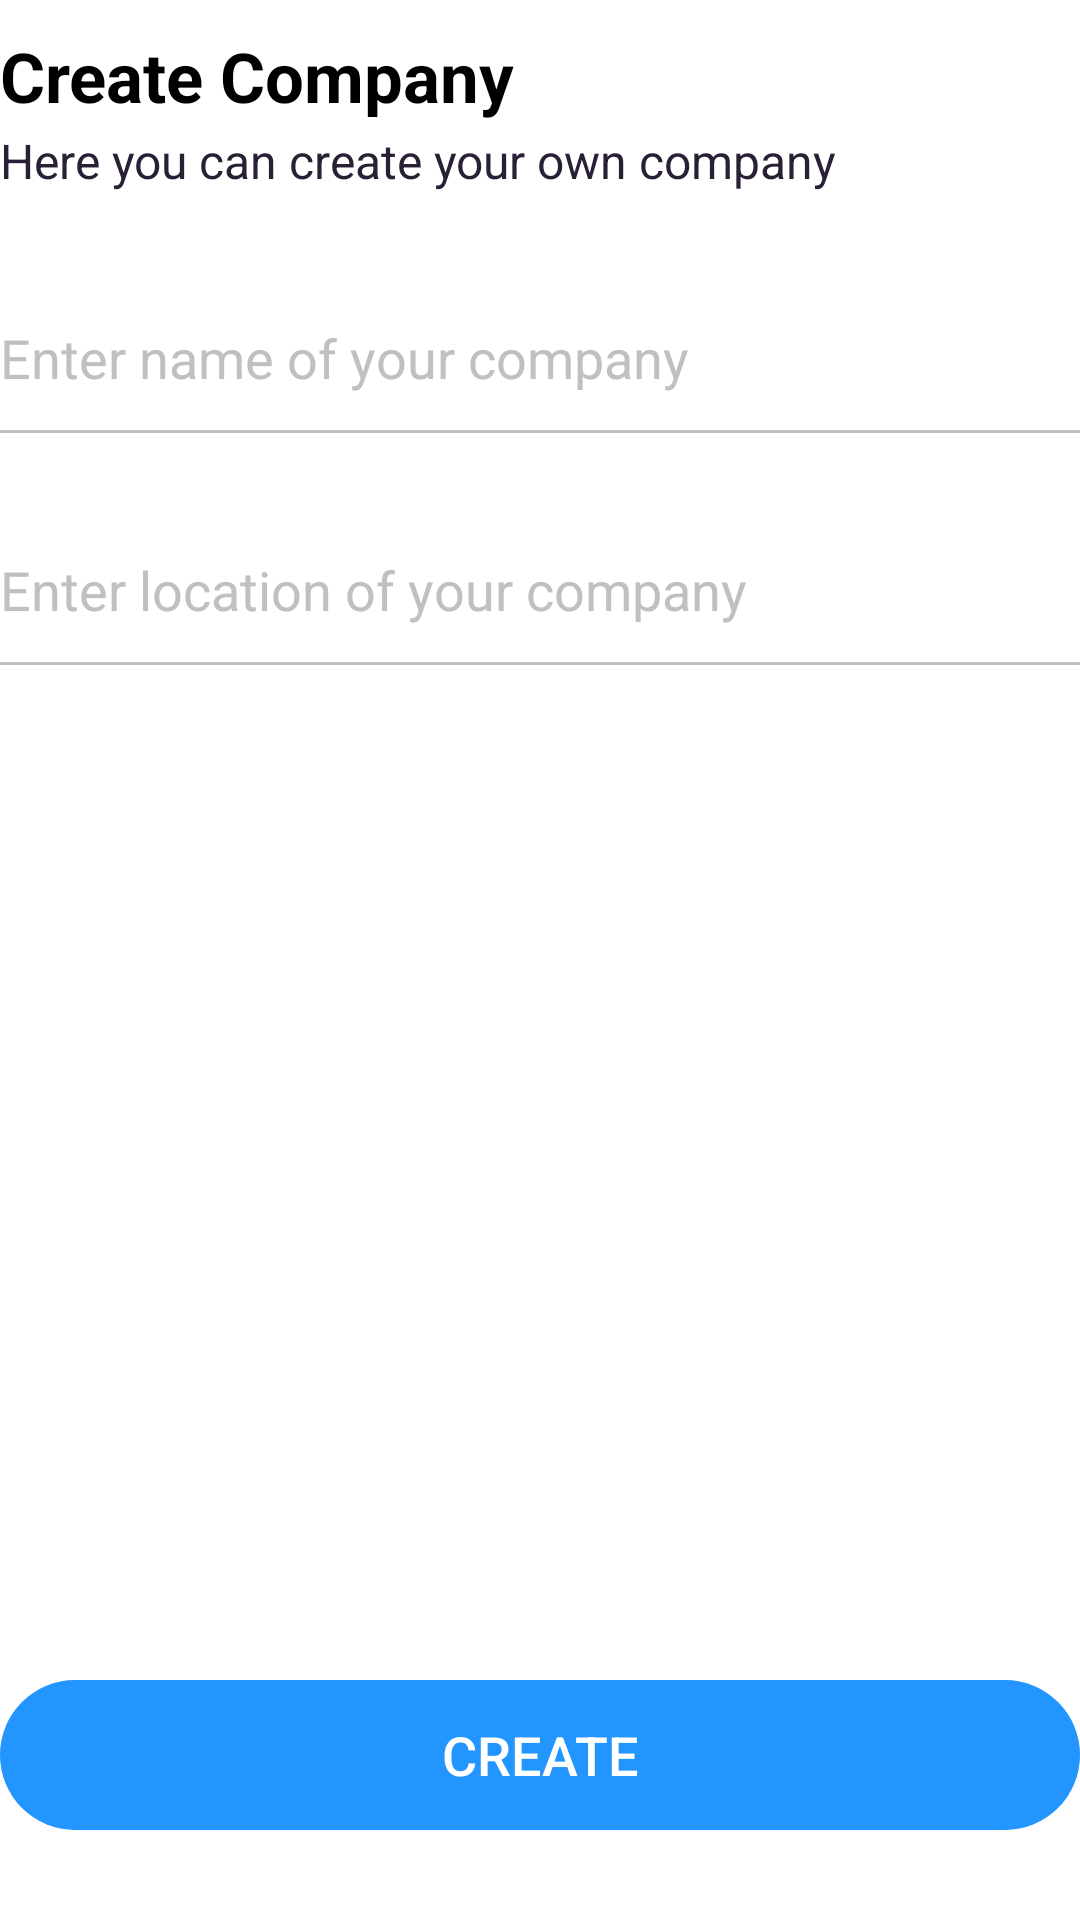

Layout XML and referenced resources for this Android screen:
<!-- AndroidManifest.xml: application theme AppTheme -->
<!-- res/layout/fragment_create_company.xml -->
<?xml version="1.0" encoding="utf-8"?>
<RelativeLayout xmlns:android="http://schemas.android.com/apk/res/android"
    xmlns:app="http://schemas.android.com/apk/res-auto"
    android:id="@+id/jobDetailsActivity"
    android:layout_width="match_parent"
    android:layout_height="match_parent"
    android:layout_marginHorizontal="20dp"
    android:orientation="vertical">

    <LinearLayout
        android:layout_width="match_parent"
        android:layout_height="wrap_content"
        android:layout_marginTop="10dp"
        android:orientation="vertical">

        <TextView
            android:id="@+id/jobName"
            android:layout_width="wrap_content"
            android:layout_height="wrap_content"
            android:layout_gravity="center_vertical"
            android:layout_marginBottom="2dp"
            android:text="@string/createCompany"
            android:textColor="@color/themeBlackColor"
            android:textSize="23sp"
            android:textStyle="bold" />

        <TextView
            android:layout_width="wrap_content"
            android:layout_height="wrap_content"
            android:layout_below="@+id/companiesHeading"
            android:layout_gravity="center_vertical"
            android:text="@string/createCompanyInfo"
            android:textColor="@color/black_shade_1"
            android:layout_marginBottom="30dp"
            android:textSize="16sp" />

        <EditText
            android:id="@+id/companyName"
            android:layout_width="match_parent"
            android:background="@drawable/edit_text_border_gray"
            android:layout_height="50dp"
            android:inputType="text"
            android:hint="Enter name of your company"
            android:textColor="@color/themeBlackColor"
            android:textColorHighlight="@color/themeBlackColor"
            android:textColorHint="@color/themeGrayColor" />

        <TextView
            android:id="@+id/companyNameInfo"
            android:layout_width="wrap_content"
            android:layout_height="wrap_content"
            android:layout_marginTop="3dp"
            android:text=""
            android:textColor="@color/themeRedColor"
            android:textSize="12dp"
            android:textStyle="bold" />

        <EditText
            android:id="@+id/companyLocation"
            android:layout_width="match_parent"
            android:background="@drawable/edit_text_border_gray"
            android:layout_height="50dp"
            android:inputType="text"
            android:layout_marginTop="8dp"
            android:hint="Enter location of your company"
            android:textColor="@color/themeBlackColor"
            android:textColorHighlight="@color/themeBlackColor"
            android:textColorHint="@color/themeGrayColor" />

        <TextView
            android:id="@+id/companyLocationInfo"
            android:layout_width="wrap_content"
            android:layout_height="wrap_content"
            android:layout_marginTop="3dp"
            android:text=""
            android:textColor="@color/themeRedColor"
            android:textSize="12dp"
            android:textStyle="bold" />

    </LinearLayout>

    

    <Button
        android:id="@+id/createCompanyButton"
        android:layout_width="match_parent"
        android:layout_height="50dp"
        android:layout_alignParentBottom="true"
        android:layout_marginTop="20dp"
        android:layout_marginBottom="30dp"
        android:background="@drawable/button"
        android:backgroundTint="@color/themeSkyBlue"
        android:text="Create"
        android:textColor="@color/white"
        android:textSize="18dp"
        app:cornerRadius="20dp" />

    

</RelativeLayout>
<!-- resources referenced by this layout -->
<resources>
  <color name="black_shade_1">#292036</color>
  <color name="themeBlackColor">#000</color>
  <color name="themeGrayColor">#C0C0C0</color>
  <color name="themeRedColor">#ff1d1d</color>
  <color name="themeSkyBlue">#2395FE</color>
  <color name="white">#fff</color>
  <!-- drawable button (drawable) -->
  <?xml version="1.0" encoding="utf-8"?>
  <shape
      xmlns:android="http://schemas.android.com/apk/res/android"
      android:shape="rectangle">
      <corners android:radius="50dp"/>
  </shape>
  <!-- drawable edit_text_border_gray (drawable) -->
  <layer-list xmlns:android="http://schemas.android.com/apk/res/android">
      <item android:gravity="bottom">
          <shape android:shape="rectangle">
              <size android:height="1dp"/>
              <solid android:color="@color/themeGrayColor"/>
          </shape>
      </item>
  </layer-list>
  <string name="createCompany">Create Company</string>
  <string name="createCompanyInfo">Here you can create your own company</string>
</resources>
